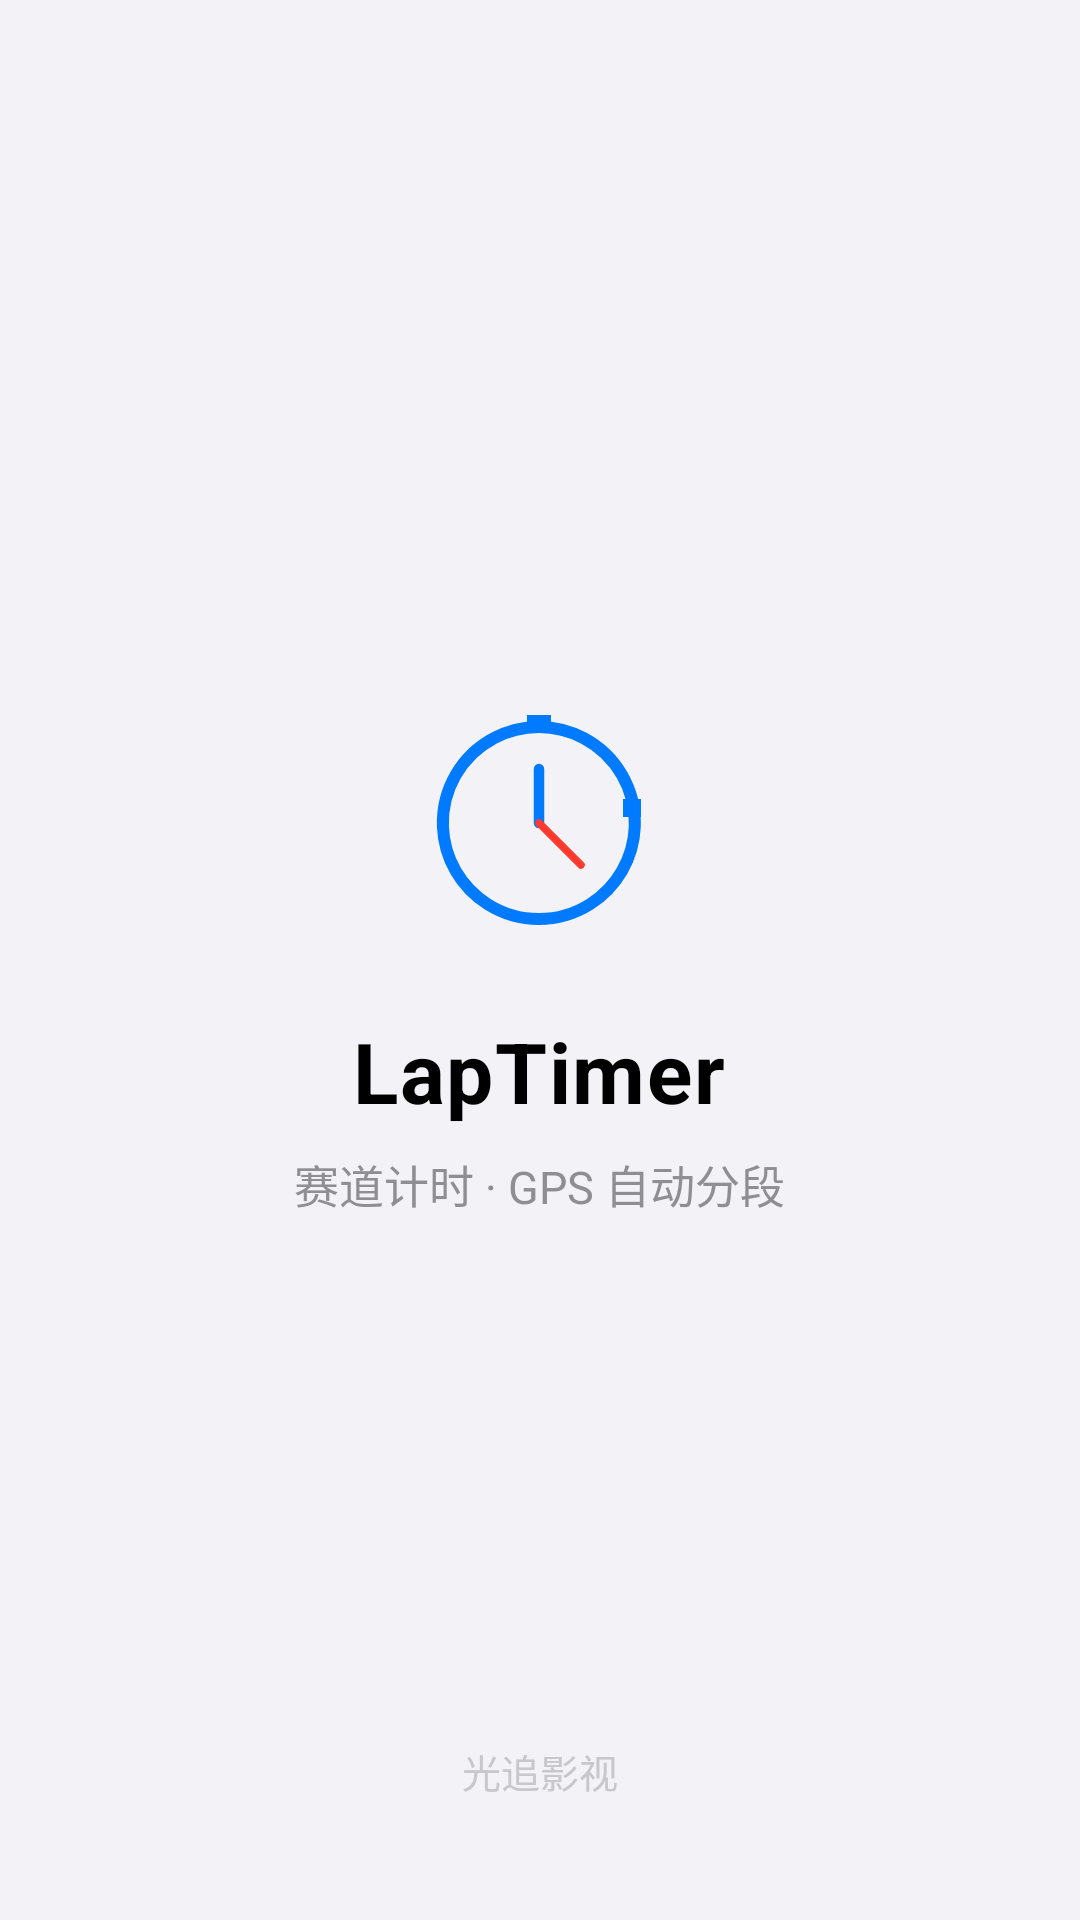

Produce the Android XML layout that renders to this screen, including the resource entries it uses.
<!-- AndroidManifest.xml: activity theme Theme.LapTimer.Splash -->
<!-- res/layout/activity_splash.xml -->
<?xml version="1.0" encoding="utf-8"?>
<FrameLayout
    xmlns:android="http://schemas.android.com/apk/res/android"
    android:layout_width="match_parent"
    android:layout_height="match_parent"
    android:background="#F2F2F7">

    
    <View
        android:id="@+id/splash_ring"
        android:layout_width="160dp"
        android:layout_height="160dp"
        android:layout_gravity="center"
        android:background="@drawable/splash_ring" />

    
    <LinearLayout
        android:layout_width="wrap_content"
        android:layout_height="wrap_content"
        android:layout_gravity="center"
        android:gravity="center"
        android:orientation="vertical">

        
        <ImageView
            android:id="@+id/splash_logo"
            android:layout_width="80dp"
            android:layout_height="80dp"
            android:src="@drawable/ic_stopwatch"
            android:contentDescription="@string/app_name" />

        
        <TextView
            android:id="@+id/splash_title"
            android:layout_width="wrap_content"
            android:layout_height="wrap_content"
            android:layout_marginTop="24dp"
            android:text="@string/app_name"
            android:textColor="#000000"
            android:textSize="28sp"
            android:textStyle="bold"
            android:letterSpacing="0.02" />

        
        <TextView
            android:id="@+id/splash_subtitle"
            android:layout_width="wrap_content"
            android:layout_height="wrap_content"
            android:layout_marginTop="8dp"
            android:text="赛道计时 · GPS 自动分段"
            android:textColor="#8E8E93"
            android:textSize="15sp" />

    </LinearLayout>

    
    <TextView
        android:layout_width="wrap_content"
        android:layout_height="wrap_content"
        android:layout_gravity="center|bottom"
        android:layout_marginBottom="40dp"
        android:text="光追影视"
        android:textColor="#C7C7CC"
        android:textSize="13sp" />

</FrameLayout>
<!-- resources referenced by this layout -->
<resources>
  <!-- drawable ic_stopwatch (drawable) -->
  <?xml version="1.0" encoding="utf-8"?>
  <vector xmlns:android="http://schemas.android.com/apk/res/android"
      android:width="80dp"
      android:height="80dp"
      android:viewportWidth="80"
      android:viewportHeight="80">
      
      <path
          android:fillColor="#00000000"
          android:strokeColor="#007AFF"
          android:strokeWidth="4"
          android:strokeLineCap="round"
          android:pathData="M40,8 A32,32 0 1,1 39.9,8" />
      
      <path
          android:fillColor="#007AFF"
          android:pathData="M36,4 L44,4 L44,10 L36,10 Z" />
      
      <path
          android:fillColor="#007AFF"
          android:pathData="M68,32 L74,32 L74,38 L68,38 Z" />
      
      <circle
          android:cx="40"
          android:cy="40"
          android:r="3"
          android:fillColor="#007AFF" />
      
      <path
          android:fillColor="#00000000"
          android:strokeColor="#007AFF"
          android:strokeWidth="3.5"
          android:strokeLineCap="round"
          android:pathData="M40,40 L40,22" />
      
      <path
          android:fillColor="#00000000"
          android:strokeColor="#FF3B30"
          android:strokeWidth="2.5"
          android:strokeLineCap="round"
          android:pathData="M40,40 L54,54" />
  </vector>
  <string name="app_name">LapTimer</string>
  <style name="Theme.LapTimer.Splash" parent="Theme.LapTimer">
          <item name="android:windowBackground">@android:color/transparent</item>
          <item name="android:windowIsTranslucent">true</item>
      </style>
  <style name="Theme.LapTimer" parent="Theme.Material3.Light.NoActionBar">
          <item name="android:statusBarColor">@android:color/transparent</item>
          <item name="android:navigationBarColor">@android:color/transparent</item>
          <item name="android:windowLightStatusBar">true</item>
          <item name="android:windowLightNavigationBar">true</item>
          <item name="android:windowTranslucentStatus">true</item>
      </style>
</resources>
